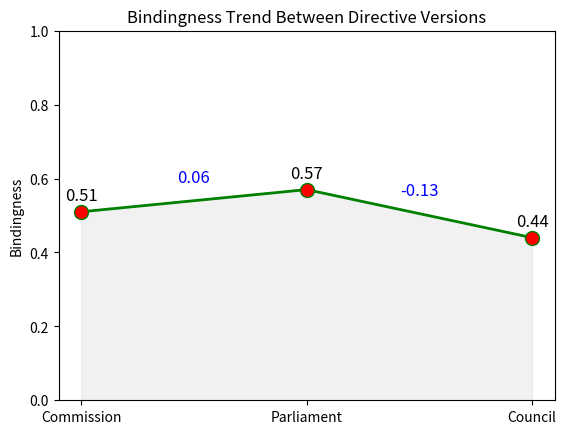

Here is the Python script that generated this plot:
import matplotlib.pyplot as plt

# Data
x = ['Commission', 'Parliament', 'Council']
y = [0.51, 0.57, 0.44]

# Set y-axis range from 0 to 1
plt.ylim(0, 1)

# Create a customized line plot
plt.plot(x, y, color='green', linestyle='-', linewidth=2, marker='o', markersize=10, markerfacecolor='red')

# Add labels and title
plt.ylabel('Bindingness')
plt.title('Bindingness Trend Between Directive Versions')

# Annotate the values of the data points
for i in range(len(x)):
    plt.text(x[i], y[i] + 0.03, f'{y[i]:.2f}', ha='center', fontsize=12, color='black')

# Calculate the differences
if len(y) > 1:
    diff_1_2 = y[1] - y[0]  # Difference between Commission and Parliament
    plt.text(0.5, (y[0] + y[1]) / 2 + 0.05, f'{diff_1_2:.2f}', ha='center', fontsize=12, color='blue')

if len(y) > 2:
    diff_2_3 = y[2] - y[1]  # Difference between Parliament and Council
    plt.text(1.5, (y[1] + y[2]) / 2 + 0.05, f'{diff_2_3:.2f}', ha='center', fontsize=12, color='blue')

# Highlight the differences
plt.fill_between(x, y, color='lightgray', alpha=0.3)  # Shade the area under the line

# Show the plot
plt.show()

